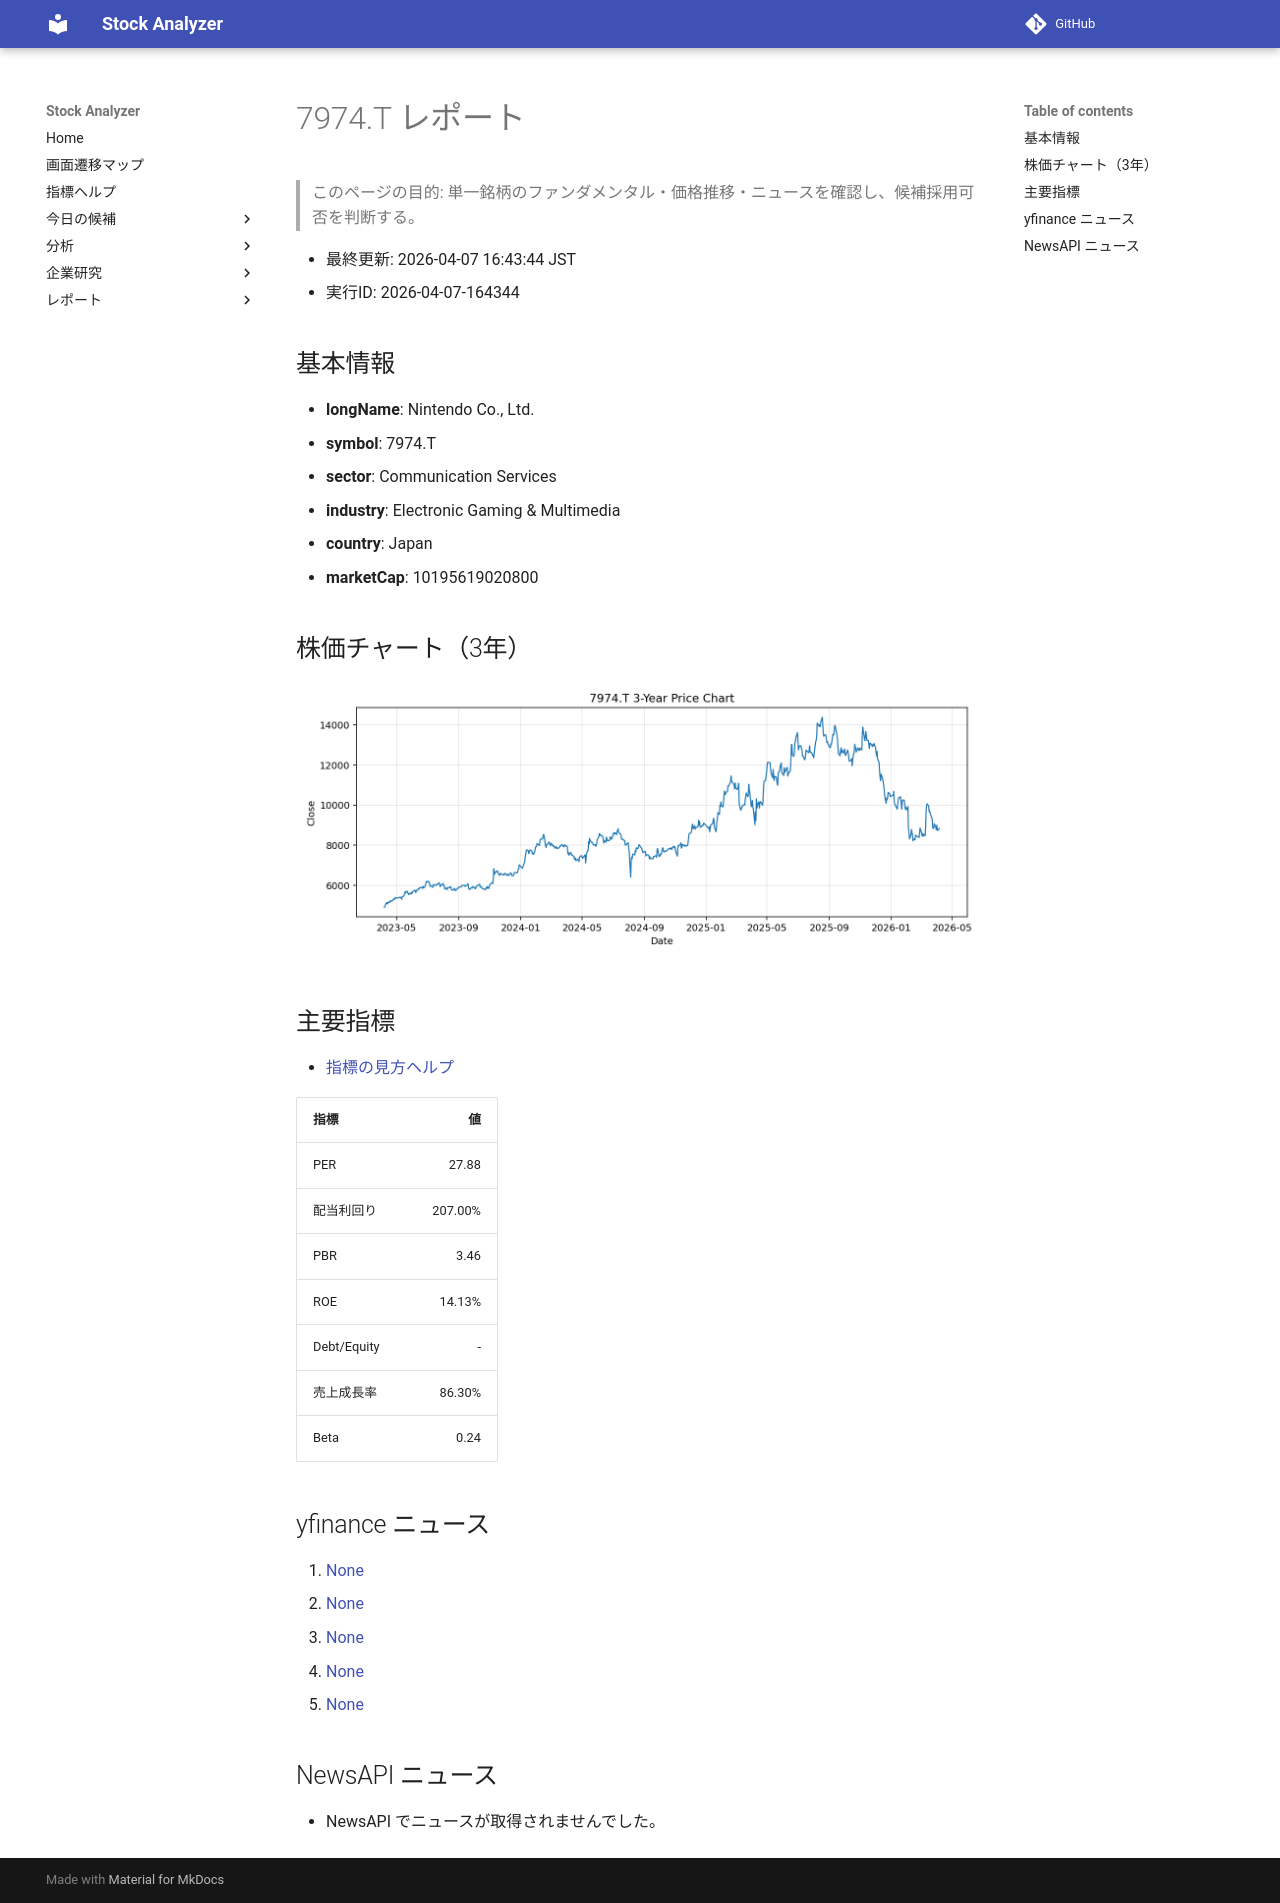

repository: Yumi-note/Making-APP · page: reports/2026-04-07/164344/7974_T/index.html · generator: mkdocs

# 7974.T レポート

> このページの目的: 単一銘柄のファンダメンタル・価格推移・ニュースを確認し、候補採用可否を判断する。

- 最終更新: 2026-04-07 16:43:44 JST
- 実行ID: 2026-04-07-164344

## 基本情報

- **longName**: Nintendo Co., Ltd.
- **symbol**: 7974.T
- **sector**: Communication Services
- **industry**: Electronic Gaming & Multimedia
- **country**: Japan
- **marketCap**: 10195619020800

## 株価チャート（3年）

![7974.T 3-year price chart](7974_T_3y.png)

## 主要指標

- [指標の見方ヘルプ](../../../../indicators.md)

| 指標 | 値 |
|---|---:|
| PER | 27.88 |
| 配当利回り | 207.00% |
| PBR | 3.46 |
| ROE | 14.13% |
| Debt/Equity | - |
| 売上成長率 | 86.30% |
| Beta | 0.24 |

## yfinance ニュース

1. [None](None)
2. [None](None)
3. [None](None)
4. [None](None)
5. [None](None)

## NewsAPI ニュース

- NewsAPI でニュースが取得されませんでした。
